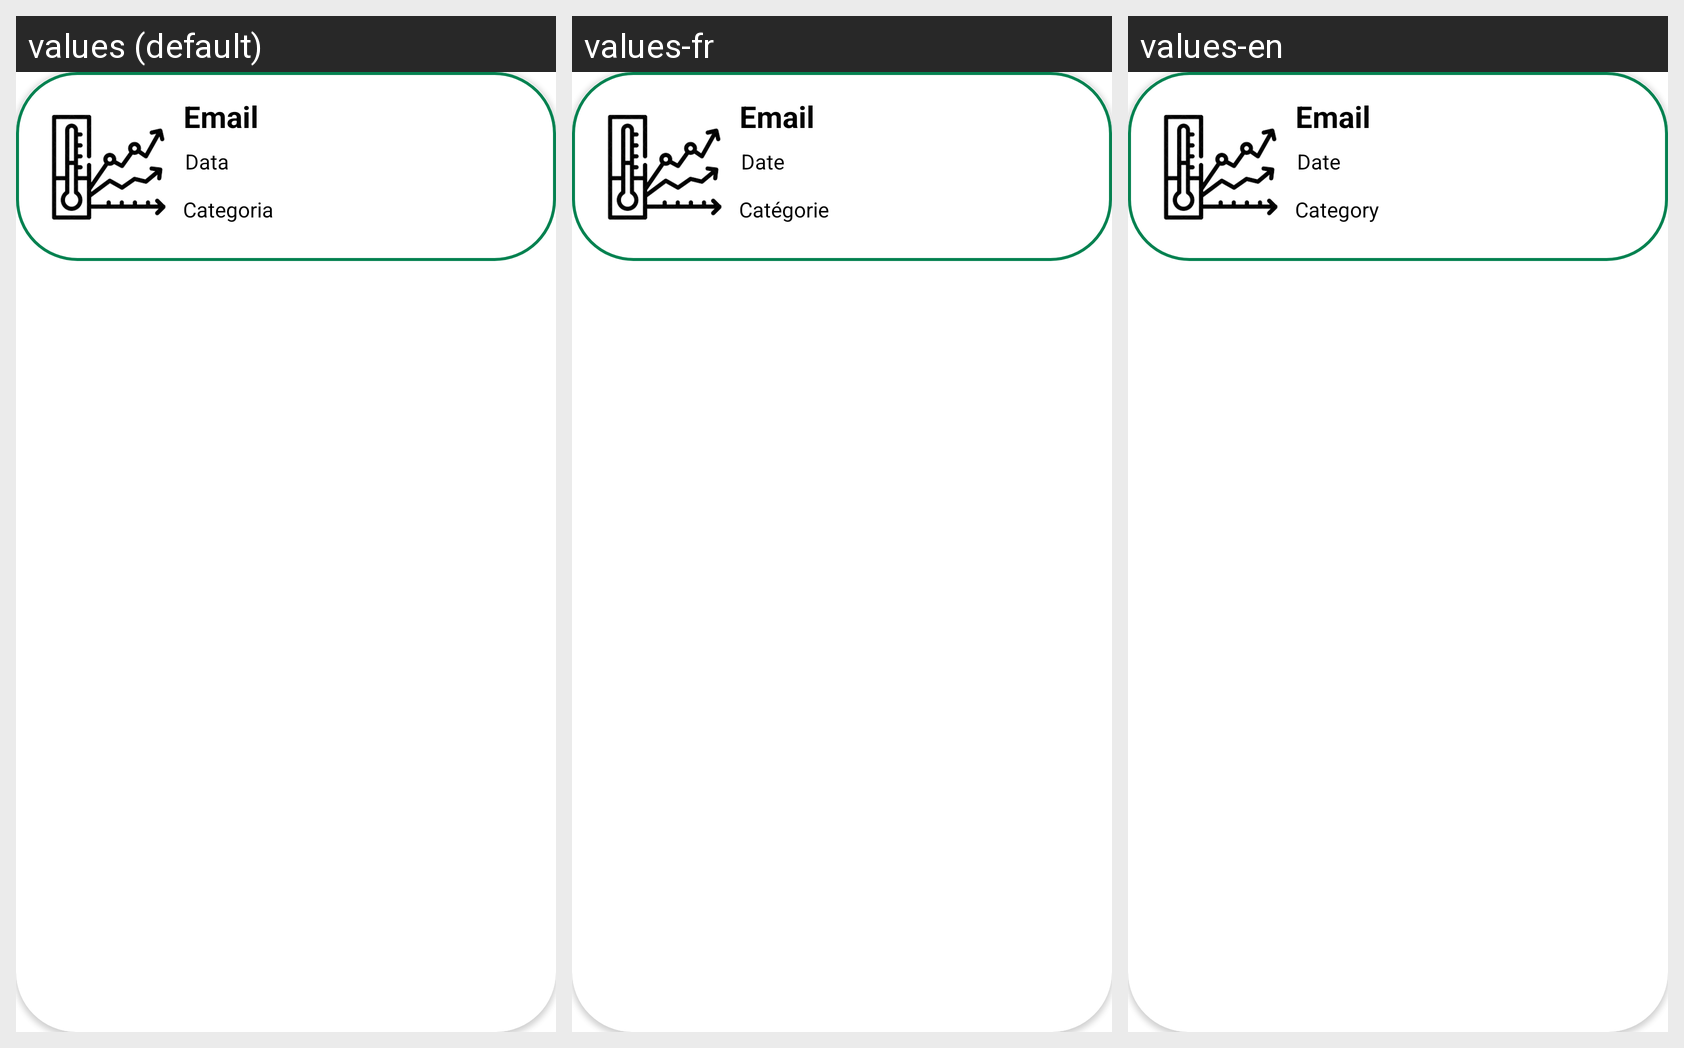

Translations of the strings shown on this Android screen, per locale in the grid:
Android screen res/layout/card_view_all_measurements.xml rendered under 3 locales, left to right: values (default), values-fr, values-en. Device: Nexus 5 (rendered at 1080×1920; each locale shown at half size, 540×960, under a caption strip naming it); theme Theme.MyApplication.
Strings drawn on this screen, with the default value and each locale's value (text and hints the layout hard-codes, and strings that could not be matched under every locale, appear in the picture but are not listed):

email
  values: Email
  values-fr: Email
  values-en: Email

data
  values: Data
  values-fr: Date
  values-en: Date

categoria
  values: Categoria
  values-fr: Catégorie
  values-en: Category
